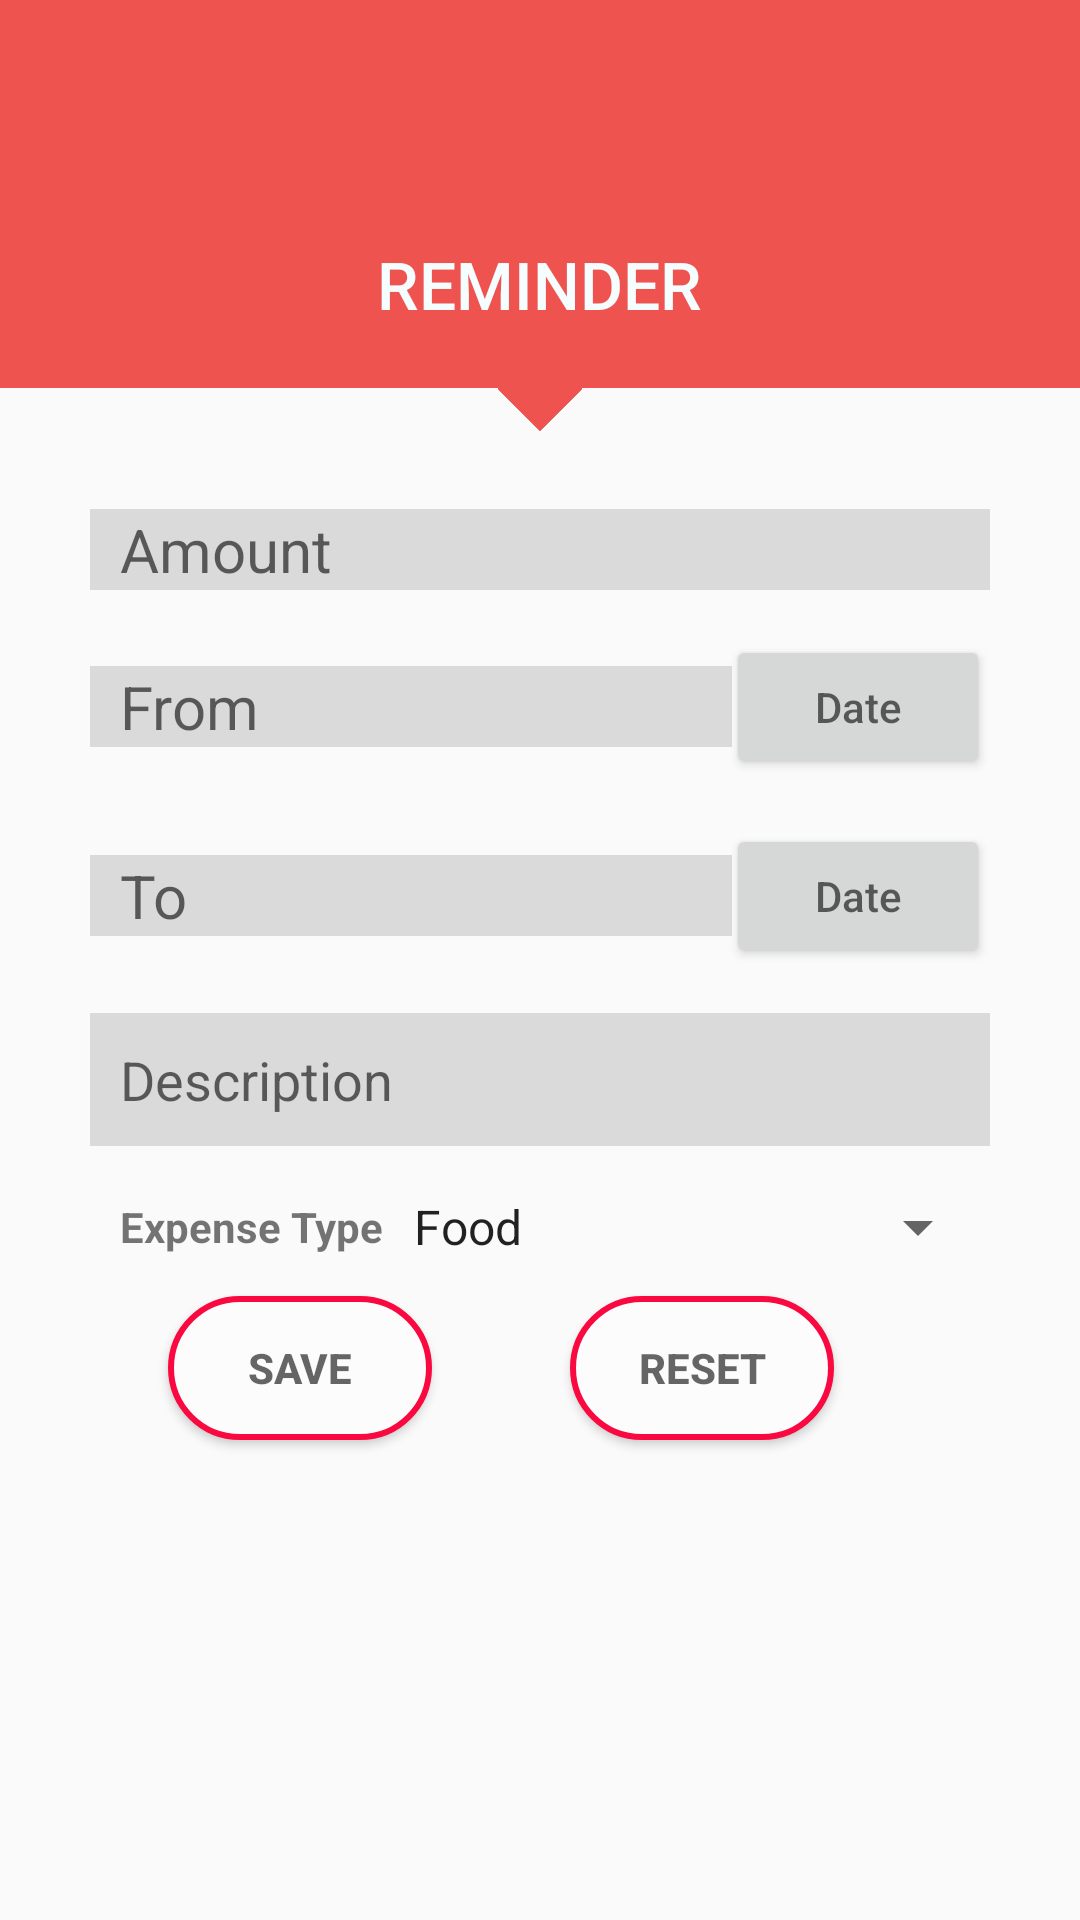

The Android layout XML behind this screen, and the referenced resources:
<!-- AndroidManifest.xml: application theme AppTheme -->
<!-- res/layout/activity_reminder.xml -->
<?xml version="1.0" encoding="utf-8"?>
<RelativeLayout xmlns:android="http://schemas.android.com/apk/res/android"
    xmlns:app="http://schemas.android.com/apk/res-auto"
    xmlns:tools="http://schemas.android.com/tools"
    android:layout_width="match_parent"
    android:layout_height="match_parent"
    tools:context="com.example.user.androidprojectvij.ReminderActivity">


    <RelativeLayout
        android:layout_width="match_parent"
        android:layout_height="wrap_content"
        android:id="@+id/relativeLayout">

    <LinearLayout
        android:id="@+id/linearLayout1"
        android:layout_width="match_parent"
        android:layout_height="wrap_content"
        android:background="@color/colorPrimary1"
        android:gravity="center"
        android:orientation="vertical">

        <ImageView
            android:layout_width="50dp"
            android:layout_height="50dp"
            android:layout_marginTop="20dp"
            android:background="@drawable/circle"
            android:padding="10dp"
            android:src="@drawable/reminder1" />

        <TextView
            android:layout_width="wrap_content"
            android:layout_height="wrap_content"
            android:layout_marginBottom="20dp"
            android:layout_marginTop="10dp"
            android:fontFamily="sans-serif-medium"
            android:text="REMINDER"
            android:textColor="@color/white"
            android:textSize="22sp" />

    </LinearLayout>

    <ImageView
        android:id="@+id/imageView1"
        android:layout_width="20dp"
        android:layout_height="20dp"
        android:layout_below="@+id/linearLayout1"
        android:layout_centerHorizontal="true"
        android:layout_marginTop="-10dp"
        android:rotation="45"
        android:src="@drawable/square" />


        <RelativeLayout
            android:id="@+id/relativeLayout1"
            android:layout_width="match_parent"
            android:layout_height="wrap_content"
            android:layout_below="@+id/imageView1"
            android:layout_marginLeft="30dp"
            android:layout_marginRight="30dp"
            android:layout_marginTop="30dp">


            <EditText
                android:id="@+id/ReminderAmount"
                android:layout_width="match_parent"
                android:layout_height="wrap_content"
                android:layout_alignParentTop="true"
                android:background="@color/editTextBG"
                android:hint="Amount"
                android:inputType="number"
                android:paddingLeft="10dp"
                android:textSize="20sp" />

        </RelativeLayout>



        <RelativeLayout
            android:id="@+id/relativeLayout2"
            android:layout_width="match_parent"
            android:layout_height="wrap_content"
            android:layout_below="@+id/relativeLayout1"
            android:layout_centerHorizontal="true"
            android:layout_marginLeft="30dp"
            android:layout_marginRight="30dp"
            android:layout_marginTop="15dp">


            <EditText
                android:id="@+id/ReminderFromDate"
                android:layout_width="214dp"
                android:layout_height="wrap_content"
                android:layout_alignParentStart="true"
                android:layout_alignParentLeft="true"
                android:layout_centerVertical="true"
                android:background="@color/editTextBG"
                android:hint="From"
                android:inputType="date"
                android:paddingLeft="10dp"
                android:focusable="false"
                android:textSize="20sp" />

            <Button
                android:id="@+id/FromDateBtn"
                android:layout_width="wrap_content"
                android:layout_height="wrap_content"
                android:layout_alignParentTop="true"
                android:layout_alignParentEnd="true"
                android:layout_alignParentRight="true"
                android:hint="Date" />


        </RelativeLayout>


        <RelativeLayout
            android:id="@+id/relativeLayout3"
            android:layout_width="match_parent"
            android:layout_height="wrap_content"
            android:layout_below="@+id/relativeLayout2"
            android:layout_centerHorizontal="true"
            android:layout_marginLeft="30dp"
            android:layout_marginRight="30dp"
            android:layout_marginTop="15dp">


            <EditText
                android:id="@+id/ReminderToDate"
                android:layout_width="214dp"
                android:layout_height="wrap_content"
                android:layout_alignParentStart="true"
                android:layout_alignParentLeft="true"
                android:layout_centerVertical="true"
                android:background="@color/editTextBG"
                android:hint="To"
                android:paddingLeft="10dp"
                android:inputType="date"
                android:focusable="false"
                android:textSize="20sp" />

            <Button
                android:id="@+id/ToDateBtn"
                android:layout_width="wrap_content"
                android:layout_height="wrap_content"
                android:layout_alignParentEnd="true"
                android:layout_alignParentRight="true"
                android:layout_centerVertical="true"
                android:hint="Date" />

        </RelativeLayout>

        <RelativeLayout
            android:id="@+id/relativeLayout4"
            android:layout_width="match_parent"
            android:layout_height="wrap_content"
            android:layout_below="@+id/relativeLayout3"
            android:layout_marginLeft="30dp"
            android:layout_marginRight="30dp"
            android:layout_marginTop="15dp">

            <EditText
                android:id="@+id/ReminderDescription"
                android:layout_width="fill_parent"
                android:layout_height="wrap_content"
                android:layout_alignParentStart="true"
                android:layout_alignParentLeft="true"
                android:background="@color/editTextBG"
                android:hint="Description"
                android:padding="10dp" />
        </RelativeLayout>


    </RelativeLayout>


    <RelativeLayout
        android:id="@+id/relativeLayout6"
        android:layout_width="match_parent"
        android:layout_height="wrap_content"
        android:layout_below="@+id/relativeLayout"
        android:layout_centerHorizontal="true"
        android:layout_marginLeft="30dp"
        android:layout_marginRight="30dp"
        android:layout_marginTop="15dp">


        <TextView
            android:id="@+id/textViewExpenseType"
            android:layout_width="110dp"
            android:layout_height="wrap_content"
            android:layout_alignParentStart="true"
            android:layout_alignParentLeft="true"
            android:layout_centerVertical="true"
            android:paddingLeft="10dp"
            android:text="Expense Type"
            android:textAllCaps="false"
            android:textSize="14sp"
            android:textStyle="bold" />

        <Spinner
            android:id="@+id/ReminderType"
            android:layout_width="200dp"
            android:layout_height="wrap_content"
            android:layout_alignParentEnd="true"
            android:layout_alignParentRight="true"
            android:layout_centerVertical="true"
            android:drawSelectorOnTop="false"
            android:entries="@array/expenditureType"
            android:hint="@string/income_paymentmode"
            android:paddingRight="0dp"
            android:prompt="@string/spin" />


    </RelativeLayout>

    <RelativeLayout
        android:layout_width="match_parent"
        android:layout_height="67dp"
        android:layout_alignParentBottom="true"
        android:layout_below="@+id/relativeLayout6"
        android:layout_marginBottom="18dp">

        <Button
            android:id="@+id/ReminderReset"
            android:layout_width="wrap_content"
            android:layout_height="wrap_content"
            android:layout_alignParentTop="true"
            android:layout_alignParentEnd="true"
            android:layout_alignParentRight="true"
            android:layout_marginTop="11dp"
            android:layout_marginEnd="82dp"
            android:layout_marginRight="82dp"
            android:background="@drawable/roundcorner"
            android:drawSelectorOnTop="false"
            android:entries="@array/paymentMethod"
            android:hint="RESET"
            android:padding="5dp"
            android:textColor="@color/colorPrimary1"
            android:textStyle="bold" />


        <Button
            android:id="@+id/ReminderSave"
            android:layout_width="wrap_content"
            android:layout_height="wrap_content"
            android:layout_alignParentTop="true"
            android:layout_marginTop="11dp"
            android:layout_marginEnd="46dp"
            android:layout_marginRight="46dp"
            android:layout_toStartOf="@+id/ReminderReset"
            android:layout_toLeftOf="@+id/ReminderReset"
            android:background="@drawable/roundcorner"
            android:drawSelectorOnTop="false"
            android:entries="@array/expenditureType"
            android:hint="SAVE"
            android:padding="5dp"
            android:textColor="@color/colorPrimary1"
            android:textStyle="bold" />

    </RelativeLayout>


</RelativeLayout>
<!-- resources referenced by this layout -->
<resources>
  <array name="expenditureType">
          <item>Food</item>
          <item>Transport</item>
          <item>Transfer</item>
          <item>Rent</item>
          <item>Medical</item>
          <item>Other</item>
      </array>
  <array name="paymentMethod">
          <item>Cash</item>
          <item>Check</item>
          <item>Credit Card</item>
          <item>Debit Card</item>
      </array>
  <color name="colorPrimary1">#ef5350</color>
  <color name="editTextBG">#DADADA</color>
  <color name="white">#fff6fdff</color>
  <!-- drawable roundcorner (drawable) -->
  <?xml version="1.0" encoding="utf-8"?>
  <shape xmlns:android="http://schemas.android.com/apk/res/android"
      android:shape="rectangle">
      <corners android:radius="1000dp" />
      <solid android:color="#fcfcfc" />
      <stroke
          android:width="2dip"
          android:color="#fa0941" />
      <padding
          android:bottom="4dp"
          android:left="4dp"
          android:right="4dp"
          android:top="4dp" />
  </shape>
  <!-- drawable square (drawable) -->
  <shape xmlns:android="http://schemas.android.com/apk/res/android"
      android:shape="rectangle">
  
      <solid android:color="@color/colorPrimary1" />
  </shape>
  <string name="income_paymentmode">Income Payment Mode</string>
  <string name="spin">Spinner1</string>
  <style name="AppTheme" parent="Theme.AppCompat.Light.DarkActionBar">
          
          <item name="colorPrimary">@color/colorPrimary</item>
          <item name="colorPrimaryDark">@color/colorPrimaryDark</item>
          <item name="colorAccent">@color/colorAccent</item>
      </style>
  <color name="colorPrimary">#3F51B5</color>
  <color name="colorPrimaryDark">#2943ec</color>
  <color name="colorAccent">#FF4081</color>
</resources>
